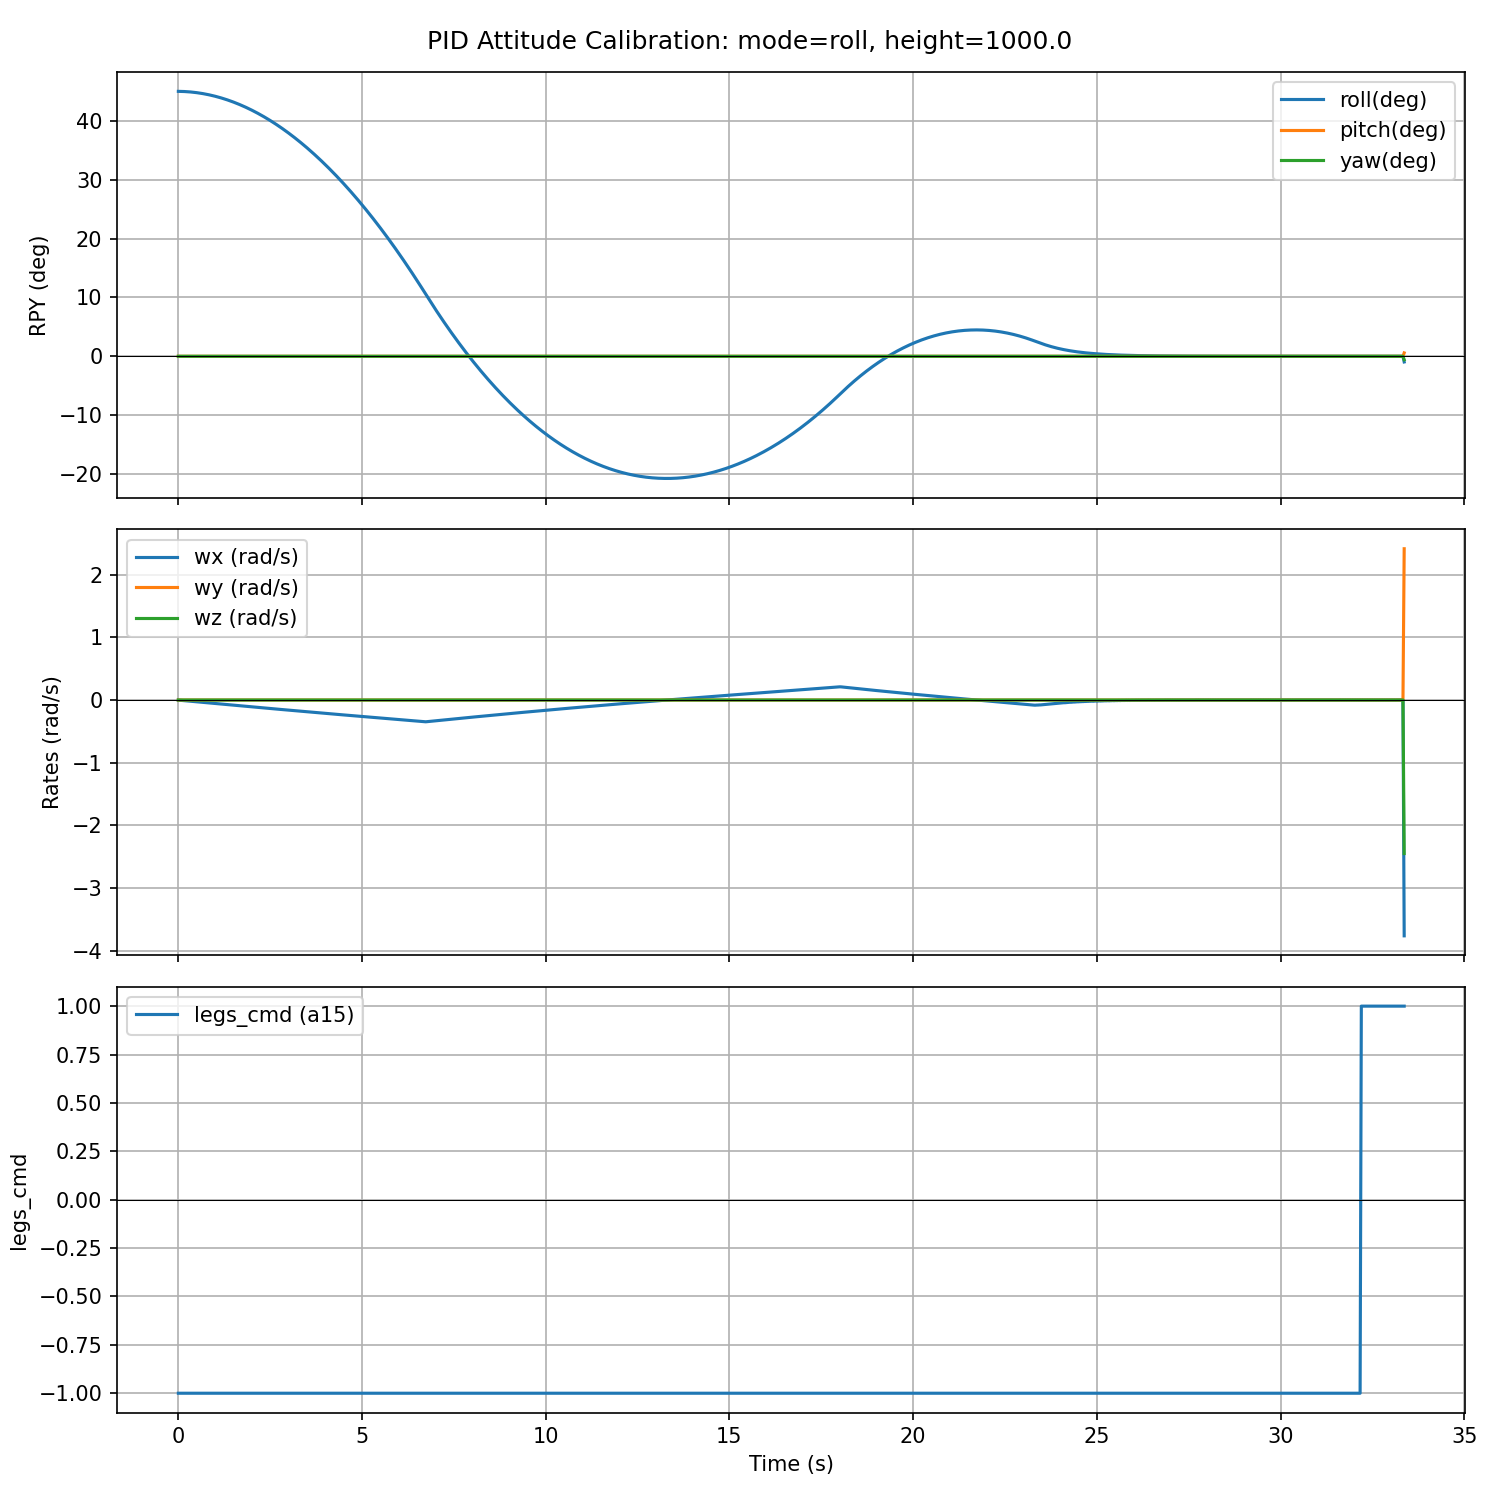

Data behind this chart, as committed beside it:
t_s, roll_deg, pitch_deg, yaw_deg, roll_err_deg, pitch_err_deg, yaw_err_deg, wx_rad_s, wy_rad_s, wz_rad_s, throttle_cmd, rcs_cmd_sum, legs_cmd
0.0, 45, -6.733195062940605e-20, 6.848894868625012e-20, 45, 0.0, 0.0, -0.0018, 1.7948666167083885e-21, 1.9564853249258688e-19, -1.0, 2.0, -1.0
0.03333, 45, -2.3669140856610026e-19, 2.4052432511246046e-19, 45, 0.0, 0.0, -0.003599, 1.916156820785378e-21, 2.7550863303273065e-19, -1.0, 2.0, -1.0
0.06667, 44.99, -4.512301013419978e-19, 4.577558925677595e-19, 44.99, 0.0, 0.0, -0.005399, 2.2069297892465903e-21, 3.574017108739825e-19, -1.0, 2.0, -1.0
0.1, 44.99, -7.287901955137718e-19, 7.362154038815173e-19, 44.99, 0.0, 0.0, -0.007198, -3.408235347517794e-21, 5.396553716653743e-19, -1.0, 2.0, -1.0
0.1333, 44.98, -1.1722917414926995e-18, 1.1768810105303487e-18, 44.98, 0.0, 0.0, -0.008998, -2.260152278146807e-21, 6.779115800184062e-19, -1.0, 2.0, -1.0
0.1667, 44.97, -1.6794208590609122e-18, 1.6824950852897011e-18, 44.97, 0.0, 0.0, -0.0108, -1.5445591582155889e-21, 7.583278561229153e-19, -1.0, 2.0, -1.0
0.2, 44.96, -2.2211029043302764e-18, 2.223327955793682e-18, 44.96, 0.0, 0.0, -0.0126, -7.1537935755856495e-22, 8.393400124611923e-19, -1.0, 2.0, -1.0
0.2333, 44.94, -2.7973010547449712e-18, 2.799645579737157e-18, 44.94, 0.0, 0.0, -0.01439, -6.066569067703222e-22, 8.619973683184206e-19, -1.0, 2.0, -1.0
0.2667, 44.93, -3.3879137913919212e-18, 3.3909854491338583e-18, 44.93, 0.0, 0.0, -0.01619, -3.2061296379840525e-22, 8.832794847084912e-19, -1.0, 2.0, -1.0
0.3, 44.91, -4.040918280737503e-18, 4.04724991152853e-18, 44.91, 0.0, 0.0, -0.01799, 1.9416976377850865e-21, 1.0207998125090806e-18, -1.0, 2.0, -1.0
0.3333, 44.89, -4.875893516712686e-18, 4.882391211059552e-18, 44.89, 0.0, 0.0, -0.01979, -1.3911409844972272e-21, 1.2592603700740565e-18, -1.0, 2.0, -1.0
0.3667, 44.87, -5.772508751686728e-18, 5.782708465369944e-18, 44.87, 0.0, 0.0, -0.02159, 5.156113016333699e-22, 1.3384879359395386e-18, -1.0, 2.0, -1.0
0.4, 44.85, -6.682917147836273e-18, 6.699344386997907e-18, 44.85, 0.0, 0.0, -0.02339, 1.9478435331908058e-21, 1.3611321086057543e-18, -1.0, 2.0, -1.0
0.4333, 44.83, -7.690205448514314e-18, 7.713658284024685e-18, 44.83, 0.0, 0.0, -0.02518, -7.018866806356648e-22, 1.5988142892143179e-18, -1.0, 2.0, -1.0
0.4667, 44.8, -8.841046921498511e-18, 8.874893306410532e-18, 44.8, 0.0, 0.0, -0.02698, 3.3605541205384376e-21, 1.7345086158126964e-18, -1.0, 2.0, -1.0
0.5, 44.78, -1.0005140573893594e-17, 1.0056854229727477e-17, 44.78, 0.0, 0.0, -0.02878, 7.030177329932638e-21, 1.813771336854212e-18, -1.0, 2.0, -1.0
0.5333, 44.75, -1.1274352726392624e-17, 1.1347593294305806e-17, 44.75, 0.0, 0.0, -0.03058, 5.816110450839208e-21, 2.051149838780392e-18, -1.0, 2.0, -1.0
0.5667, 44.72, -1.2666153467563811e-17, 1.2763722208100697e-17, 44.72, 0.0, 0.0, -0.03237, 1.0375782018824384e-20, 2.13006741871132e-18, -1.0, 2.0, -1.0
0.6, 44.69, -1.41346524449644e-17, 1.4266163553371522e-17, 44.69, 0.0, 0.0, -0.03417, 1.5348585066340048e-20, 2.2082502554631476e-18, -1.0, 2.0, -1.0
0.6333, 44.65, -1.5669751215620714e-17, 1.5845423153479662e-17, 44.65, 0.0, 0.0, -0.03596, 2.238085942837248e-20, 2.3987629786287576e-18, -1.0, 2.0, -1.0
0.6667, 44.62, -1.7289390745579492e-17, 1.7521352574866e-17, 44.62, 0.0, 0.0, -0.03776, 2.856364838188136e-20, 2.477139789234229e-18, -1.0, 2.0, -1.0
0.7, 44.58, -1.900189950685878e-17, 1.9303748811318122e-17, 44.58, 0.0, 0.0, -0.03955, 3.6148238670616264e-20, 2.6103309639014455e-18, -1.0, 2.0, -1.0
0.7333, 44.54, -2.0732689236595084e-17, 2.1116121805583134e-17, 44.54, 0.0, 0.0, -0.04135, 4.2891153299032855e-20, 2.632247114231038e-18, -1.0, 2.0, -1.0
0.7667, 44.5, -2.2499573711003125e-17, 2.2977870181975667e-17, 44.5, 0.0, 0.0, -0.04314, 5.129072328628563e-20, 2.764991611367476e-18, -1.0, 2.0, -1.0
0.8, 44.46, -2.4365901561143813e-17, 2.4955983749248273e-17, 44.46, 0.0, 0.0, -0.04494, 6.042413495501792e-20, 2.8966837279695932e-18, -1.0, 2.0, -1.0
0.8333, 44.41, -2.6188366561996973e-17, 2.690369089586864e-17, 44.41, 0.0, 0.0, -0.04673, 6.829070012857964e-20, 2.762129152857736e-18, -1.0, 2.0, -1.0
0.8667, 44.37, -2.799245360097858e-17, 2.884699883686072e-17, 44.37, 0.0, 0.0, -0.04852, 7.686323164321269e-20, 2.7840227625156365e-18, -1.0, 2.0, -1.0
0.9, 44.32, -2.9843287727788265e-17, 3.0846166961777194e-17, 44.32, 0.0, 0.0, -0.05031, 8.069928173392735e-20, 2.860127721568731e-18, -1.0, 2.0, -1.0
0.9333, 44.27, -3.175335597731105e-17, 3.292359130780661e-17, 44.27, 0.0, 0.0, -0.05211, 9.175849265330527e-20, 2.9883826959305373e-18, -1.0, 2.0, -1.0
0.9667, 44.22, -3.3901757125657093e-17, 3.52416611757359e-17, 44.22, 0.0, 0.0, -0.0539, 6.091759342684555e-20, 3.776205641347986e-18, -1.0, 2.0, -1.0
1, 44.17, -3.669448013527289e-17, 3.8154359825464554e-17, 44.17, 0.0, 0.0, -0.05569, 3.1950362089291787e-21, 4.4627787846567995e-18, -1.0, 2.0, -1.0
1.033, 44.11, -3.978779325000383e-17, 4.1347690686191915e-17, 44.11, 0.0, 0.0, -0.05748, 1.6344538594680345e-21, 4.843548218588434e-18, -1.0, 2.0, -1.0
1.067, 44.06, -4.305277423580433e-17, 4.469499751092987e-17, 44.06, 0.0, 0.0, -0.05927, -2.1788779055543507e-20, 4.970463367153058e-18, -1.0, 2.0, -1.0
1.1, 44, -4.6408335287296014e-17, 4.807463240270095e-17, 44, 0.0, 0.0, -0.06106, -6.791442988509604e-20, 5.047932140241099e-18, -1.0, 2.0, -1.0
1.133, 43.94, -4.9981092555551987e-17, 5.1683603520405036e-17, 43.94, 0.0, 0.0, -0.06284, -6.517415499911832e-20, 5.4283628437118935e-18, -1.0, 2.0, -1.0
1.167, 43.88, -5.347906640745813e-17, 5.515908328150847e-17, 43.88, 0.0, 0.0, -0.06463, -1.5172840851680354e-19, 5.094626899410024e-18, -1.0, 2.0, -1.0
1.2, 43.82, -5.696885886184003e-17, 5.857100708969126e-17, 43.82, 0.0, 0.0, -0.06642, -1.7754116114288897e-19, 4.861797063672273e-18, -1.0, 2.0, -1.0
1.233, 43.75, -6.050294983941572e-17, 6.195239667572819e-17, 43.75, 0.0, 0.0, -0.0682, -2.384707939250563e-19, 5.34163833315969e-18, -1.0, 2.0, -1.0
1.267, 43.69, -6.41946141910375e-17, 6.542974199430535e-17, 43.69, 0.0, 0.0, -0.06999, -3.0988054657432904e-19, 5.107849381501684e-18, -1.0, 2.0, -1.0
1.3, 43.62, -6.796738252253476e-17, 6.889072834676294e-17, 43.62, 0.0, 0.0, -0.07177, -3.679497370994997e-19, 5.230573205902501e-18, -1.0, 2.0, -1.0
1.333, 43.55, -7.193385958624038e-17, 7.254729046298045e-17, 43.55, 0.0, 0.0, -0.07356, -3.767036085763894e-19, 5.9632467791101205e-18, -1.0, 2.0, -1.0
1.367, 43.48, -7.601933277809764e-17, 7.630165833894995e-17, 43.48, 0.0, 0.0, -0.07534, -4.19169458562425e-19, 5.423091221668093e-18, -1.0, 2.0, -1.0
1.4, 43.4, -7.942744738582876e-17, 7.928600558716014e-17, 43.4, 0.0, 0.0, -0.07712, -4.519671440007584e-19, 4.273882165612965e-18, -1.0, 2.0, -1.0
1.433, 43.33, -8.269298009090027e-17, 8.204521467196933e-17, 43.33, 0.0, 0.0, -0.07891, -5.162944986971697e-19, 4.7997506595149766e-18, -1.0, 2.0, -1.0
1.467, 43.25, -8.637617743865947e-17, 8.52396891259356e-17, 43.25, 0.0, 0.0, -0.08069, -5.297982738958862e-19, 5.5817126167021805e-18, -1.0, 2.0, -1.0
1.5, 43.18, -9.065673609377508e-17, 8.90121198252944e-17, 43.18, 0.0, 0.0, -0.08247, -5.810155913651563e-19, 6.261772953458058e-18, -1.0, 2.0, -1.0
1.533, 43.1, -9.530180656646343e-17, 9.310165492217881e-17, 43.1, 0.0, 0.0, -0.08425, -6.469520191481363e-19, 6.635788871278504e-18, -1.0, 2.0, -1.0
1.567, 43.01, -1.0025937358078149e-16, 9.746651004726667e-17, 43.01, 0.0, 0.0, -0.08602, -6.998407584426464e-19, 6.852593737009265e-18, -1.0, 2.0, -1.0
1.6, 42.93, -1.0495591229180535e-16, 1.0146972292062035e-16, 42.93, 0.0, 0.0, -0.0878, -7.7291156731010805e-19, 6.310172945459761e-18, -1.0, 2.0, -1.0
1.633, 42.85, -1.0975414343449553e-16, 1.054469655367352e-16, 42.85, 0.0, 0.0, -0.08958, -8.874385488284078e-19, 6.479378116431464e-18, -1.0, 2.0, -1.0
1.667, 42.76, -1.1466860717031228e-16, 1.0940618522694064e-16, 42.76, 0.0, 0.0, -0.09136, -1.0061404142958392e-18, 6.546963735560722e-18, -1.0, 2.0, -1.0
1.7, 42.67, -1.1971041039984068e-16, 1.1333691084202507e-16, 42.67, 0.0, 0.0, -0.09313, -1.135188861660237e-18, 6.614017891146414e-18, -1.0, 2.0, -1.0
1.733, 42.58, -1.2497912526011485e-16, 1.173355868585173e-16, 42.58, 0.0, 0.0, -0.0949, -1.2804101375661186e-18, 6.971197788369262e-18, -1.0, 2.0, -1.0
1.767, 42.49, -1.3049644695929647e-16, 1.2142426784892004e-16, 42.49, 0.0, 0.0, -0.09668, -1.4106517929641242e-18, 7.079962939933247e-18, -1.0, 2.0, -1.0
1.8, 42.4, -1.361291707471544e-16, 1.2546859291589117e-16, 42.4, 0.0, 0.0, -0.09845, -1.544885835588617e-18, 7.101607775021922e-18, -1.0, 2.0, -1.0
1.833, 42.3, -1.4186674734529776e-16, 1.2945757960143382e-16, 42.3, 0.0, 0.0, -0.1002, -1.6719360213882398e-18, 7.259094691845893e-18, -1.0, 2.0, -1.0
1.867, 42.2, -1.4781836600566833e-16, 1.335230382478658e-16, 42.2, 0.0, 0.0, -0.102, -1.8025301591247696e-18, 7.46561439384017e-18, -1.0, 2.0, -1.0
1.9, 42.11, -1.5394757915700032e-16, 1.3761894165438018e-16, 42.11, 0.0, 0.0, -0.1038, -1.930380021781578e-18, 7.528940032814779e-18, -1.0, 2.0, -1.0
1.933, 42.01, -1.6023848189796258e-16, 1.4173216488903473e-16, 42.01, 0.0, 0.0, -0.1055, -2.0499758626960262e-18, 7.642013968189553e-18, -1.0, 2.0, -1.0
1.967, 41.9, -1.6661620264113792e-16, 1.4579673582375633e-16, 41.9, 0.0, 0.0, -0.1073, -2.1673093646351418e-18, 7.613385247189093e-18, -1.0, 2.0, -1.0
... 942 more rows
